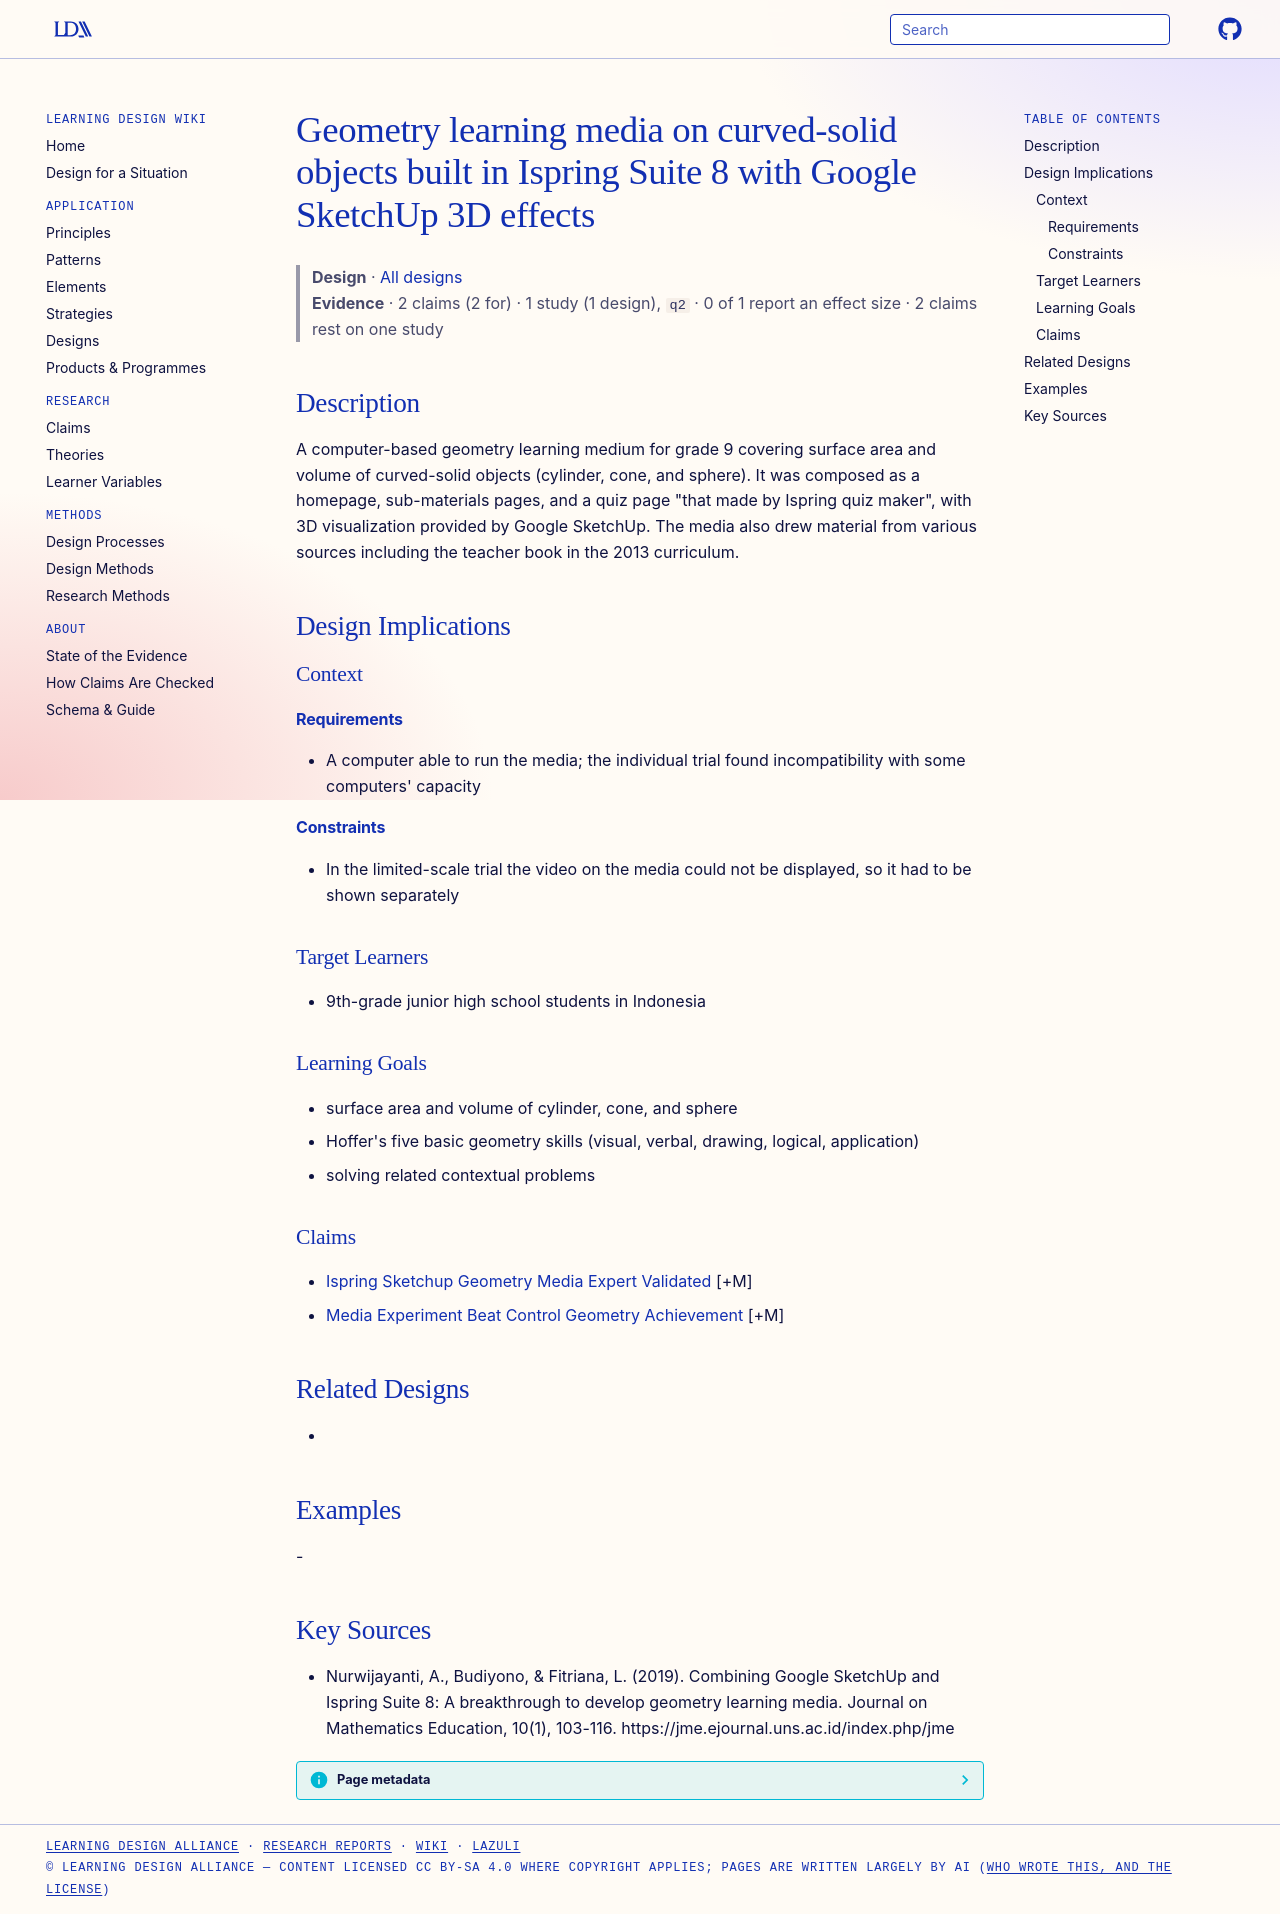

repository: Learning-Design-Alliance/learning-wiki · page: designs/ispring-sketchup-curved-solid-geometry-media/index.html · generator: mkdocs

---
type: design
id: ispring-sketchup-curved-solid-geometry-media
title: Geometry learning media on curved-solid objects built in Ispring Suite 8 with Google SketchUp 3D effects
description: A computer-based geometry learning medium for grade 9 covering surface area and volume of curved-solid objects (cylinder, cone, and sphere).
status: review
generated:
  by: "process:settle-candidates"
  at: 2026-11-01
sources:
  - id: nurwijayanti-2019
    resource: "https://jme.ejournal.uns.ac.id/index.php/jme"
    title: "Nurwijayanti, A., Budiyono, & Fitriana, L. (2019). Combining Google SketchUp and Ispring Suite 8: A breakthrough to develop geometry learning media. Journal on Mathematics Education, 10(1), 103-116. https://jme.ejournal.uns.ac.id/index.php/jme"
    author: "Nurwijayanti, A., Budiyono, & Fitriana, L"
---

# Geometry learning media on curved-solid objects built in Ispring Suite 8 with Google SketchUp 3D effects

> **Design** · [All designs](index.md)
> **Evidence** · 2 claims (2 for) · 1 study (1 design), `q2` · 0 of 1 report an effect size · 2 claims rest on one study

## Description
A computer-based geometry learning medium for grade 9 covering surface area and volume of curved-solid objects (cylinder, cone, and sphere). It was composed as a homepage, sub-materials pages, and a quiz page "that made by Ispring quiz maker", with 3D visualization provided by Google SketchUp. The media also drew material from various sources including the teacher book in the 2013 curriculum.

## Design Implications

### Context
#### Requirements
- A computer able to run the media; the individual trial found incompatibility with some computers' capacity
#### Constraints
- In the limited-scale trial the video on the media could not be displayed, so it had to be shown separately

### Target Learners
- 9th-grade junior high school students in Indonesia

### Learning Goals
- surface area and volume of cylinder, cone, and sphere
- Hoffer's five basic geometry skills (visual, verbal, drawing, logical, application)
- solving related contextual problems

### Claims
- [Ispring Sketchup Geometry Media Expert Validated](../claims/ispring-sketchup-geometry-media-expert-validated.md) [+M]
- [Media Experiment Beat Control Geometry Achievement](../claims/media-experiment-beat-control-geometry-achievement.md) [+M]

## Related Designs
- 

## Examples
-

## Key Sources
- Nurwijayanti, A., Budiyono, & Fitriana, L. (2019). Combining Google SketchUp and Ispring Suite 8: A breakthrough to develop geometry learning media. Journal on Mathematics Education, 10(1), 103-116. https://jme.ejournal.uns.ac.id/index.php/jme
